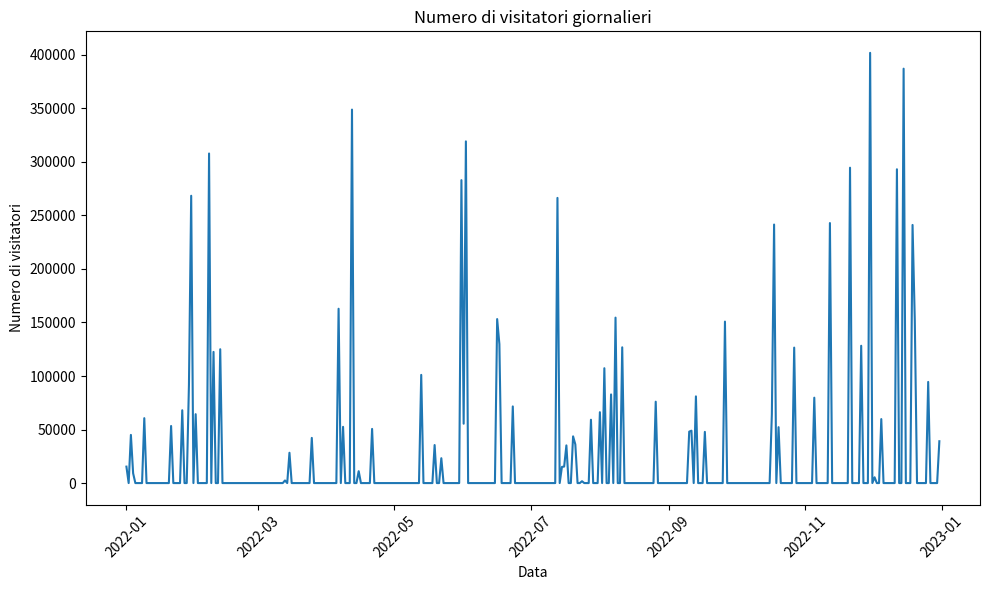
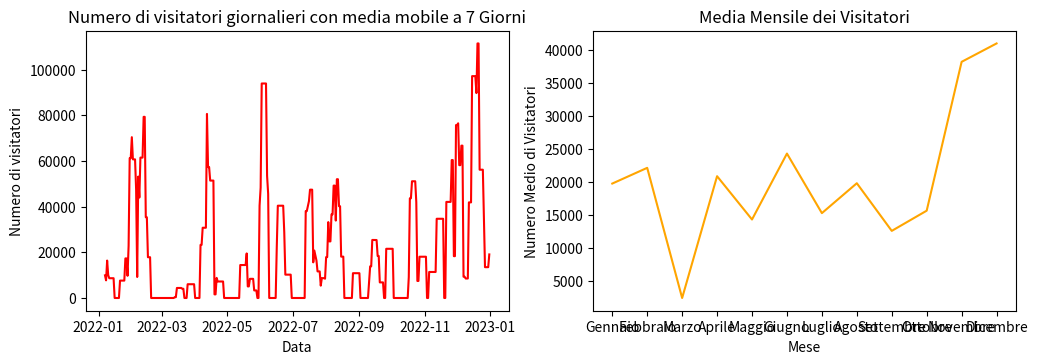

Python code for these plots, in order: (Note: this script raises an exception after producing the figures.)
import numpy as np
import pandas as pd
import matplotlib.pyplot as plt

#array e dataframe
num_giorni = 365
media_visit=1200
dev_std=900

visite=np.random.normal(loc=media_visit,scale= dev_std,size=num_giorni)
trend=np.random.normal(-150,150,365)

visite_giornaliere=[max(x,0) for x in visite * trend]

lista_pat=['cuore','ossa','testa']
patologie=np.random.choice(lista_pat,365)

date = pd.date_range(start="2022-01-01", periods=365)

df=pd.DataFrame({'visitatori': visite_giornaliere,
                  "Patologia": patologie},
                  index=date)

df['visitatori'] = df['visitatori'].astype(int)

#analisi dati
# while True:
#         print("\n--- Menu ---")
#         print("1. Numero medio visitatori per mese e deviazione standard")
#         print("2. Patologia più frequente nel dataframe e patologie meno frequente")
#         print("3. Giorno con più visitatori e giorno con meno visitatori")
#         print("4 Esci")
#         scelta = input("Scegli un'opzione: ").strip()

#         if scelta == "1":
#                 mesi = ['Gennaio', 'Febbraio', 'Marzo', 'Aprile', 'Maggio', 'Giugno', 'Luglio', 'Agosto', 'Settembre', 'Ottobre', 'Novembre', 'Dicembre']
#                 x=input("Vuoi scegliere un mese o vuoi la media per tutti i mesi? ").strip()
#                 if x == "si":
#                    scelta1=input("Inserisci mese:  ")
#                    if scelta1.lower() in mesi:
#                           num_mesi = mesi.index(scelta1) + 1
#                           mesi_group = df.groupby(df.index.month)['visitatori']
#                           media_visit = mesi_group.get_group(num_mesi).mean()
#                           dev_std = mesi_group.get_group(num_mesi).std()
#                           print(f"\nIl numero medio di visitatori nel mese di {scelta1} è {media_visit:.2f} con una deviazione standard di {dev_std:.2f}")

#                    else:
#                           print("Scelta errata")

              
#                 elif x == "no":
            
#                         mesi_group= df.groupby(df.index.month)['visitatori']
#                         for i, mese in enumerate(mesi):
#                                 media_visit = mesi_group.get_group(i+1).mean()
#                                 dev_std = mesi_group.get_group(i+1).std()
#                                 print(f"\n Il numero medio di visitatori nel mese di {mese} è {media_visit:.2f} con una deviazione standard di {dev_std:.2f}")
#                 else:
#                  print("Scelta non valida. Riprova.")                
#         elif scelta == "2":
#               patologia_count= df['Patologia'].value_counts()
#               print("Patologia più frequente : ",patologia_count.idxmax())
#               print("Patologia non valida : ",patologia_count.idxmin())

#         elif scelta == "3":
#               giorno_max = df['visitatori'].idxmax()
#               visitatori_max = df['visitatori'].min()
#               giorno_min = df['visitatori'].idxmin()
#               visitatori_min = df['visitatori'].min()
#               print("Giorno con più visitatori : ", giorno_max, " -num_visitatori ", visitatori_max)
#               print("Giorno con meno visitatori : ", giorno_min, " - num_visitatori ", visitatori_min)

#         elif scelta == "4":
#               print("Esci")
#               break
#         else:
#               print("Scelta non valida. Riprova.")

#Visualizzazione dati

#primo punto
plt.figure(figsize=(10,6))
plt.plot(df.index, df['visitatori'])
plt.title('Numero di visitatori giornalieri')
plt.xlabel('Data')
plt.ylabel('Numero di visitatori')
plt.xticks(rotation=45)
plt.tight_layout()  
plt.show()

#secondo punto e terzo punto

media_mobile_7gg = df['visitatori'].rolling(window=7).mean()
media_mensile = df.groupby(df.index.month)['visitatori'].mean()

fig = plt.figure(figsize= (12, 8))
ax1 = fig.add_subplot(2,2,1)
ax1.plot(df.index,media_mobile_7gg,color='red')
ax1.set_title('Numero di visitatori giornalieri con media mobile a 7 Giorni')
ax1.set_xlabel('Data')
ax1.set_ylabel('Numero di visitatori')


mesi = ['Gennaio', 'Febbraio', 'Marzo', 'Aprile', 'Maggio', 'Giugno', 'Luglio', 'Agosto', 'Settembre', 'Ottobre', 'Novembre', 'Dicembre']
ax2=fig.add_subplot(2,2,2)
ax2.plot(mesi, media_mensile, color='orange')
ax2.set_title('Media Mensile dei Visitatori')
ax2.set_xlabel('Mese')
ax2.set_ylabel('Numero Medio di Visitatori')
ax2.set_xticks(rotation=45)

plt.show()

#quarto punto

patologia_count = df['Patologia'].value_counts()
explode=[0.1,0,0]
plt.pie(patologia_count, labels=['cuore','testa','ossa'],explode=explode,autopct='%1.1f%%')
plt.title('Patologie')
plt.show()
